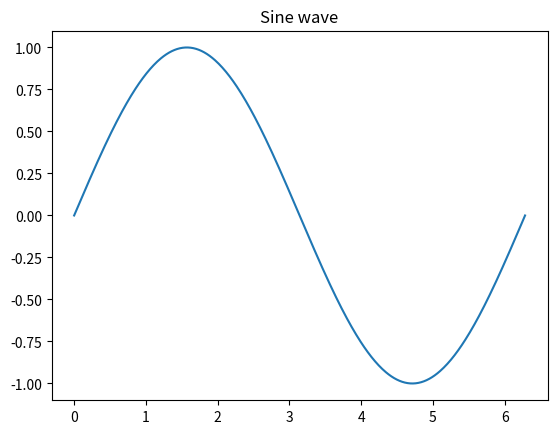

Write Python code to recreate this figure.
# %%
import numpy as np
import matplotlib.pyplot as plt

# %%
x = np.linspace(0, 2 * np.pi, 500)
y = np.sin(x)

# %%
plt.plot(x, y)
plt.title("Sine wave")
plt.show()
# %%
# %%
print(type(x))
print(x.shape)
print(y.shape)
print(y[:5])
# %%
